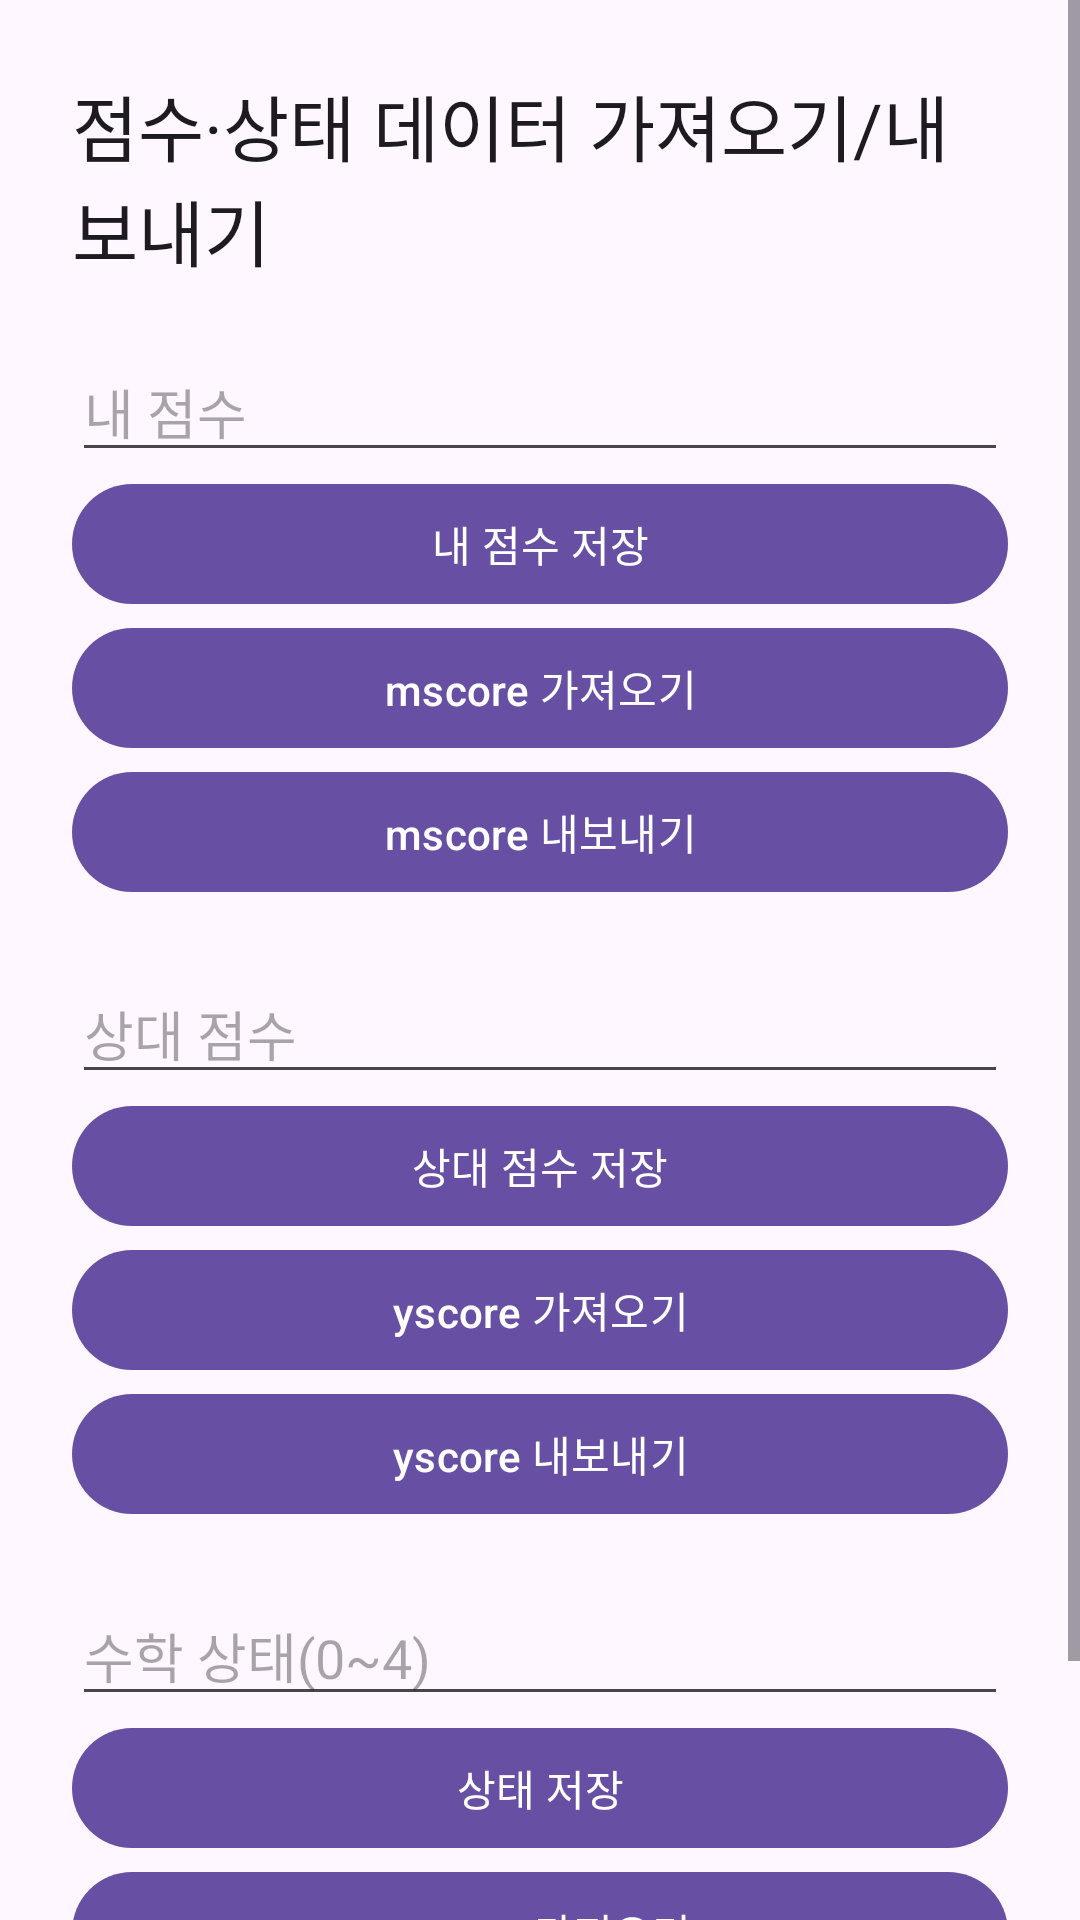

Produce the Android XML layout that renders to this screen, including the resource entries it uses.
<!-- AndroidManifest.xml: application theme Theme.Eunhyo2 -->
<!-- res/layout/activity_data_transfer.xml -->
<?xml version="1.0" encoding="utf-8"?>
<ScrollView xmlns:android="http://schemas.android.com/apk/res/android"
    android:layout_width="match_parent"
    android:layout_height="match_parent">

    <LinearLayout
        android:layout_width="match_parent"
        android:layout_height="wrap_content"
        android:orientation="vertical"
        android:padding="24dp">

        <TextView
            android:layout_width="match_parent"
            android:layout_height="wrap_content"
            android:text="점수·상태 데이터 가져오기/내보내기"
            android:textAppearance="@style/TextAppearance.Material3.HeadlineSmall" />

        <EditText android:id="@+id/editMyScore" android:layout_width="match_parent" android:layout_height="wrap_content" android:layout_marginTop="20dp" android:hint="내 점수" android:inputType="numberSigned" />
        <com.google.android.material.button.MaterialButton android:id="@+id/buttonSaveMyScore" android:layout_width="match_parent" android:layout_height="wrap_content" android:text="내 점수 저장" />
        <com.google.android.material.button.MaterialButton android:id="@+id/buttonImportMyScore" android:layout_width="match_parent" android:layout_height="wrap_content" android:text="mscore 가져오기" />
        <com.google.android.material.button.MaterialButton android:id="@+id/buttonExportMyScore" android:layout_width="match_parent" android:layout_height="wrap_content" android:text="mscore 내보내기" />

        <EditText android:id="@+id/editYourScore" android:layout_width="match_parent" android:layout_height="wrap_content" android:layout_marginTop="20dp" android:hint="상대 점수" android:inputType="numberSigned" />
        <com.google.android.material.button.MaterialButton android:id="@+id/buttonSaveYourScore" android:layout_width="match_parent" android:layout_height="wrap_content" android:text="상대 점수 저장" />
        <com.google.android.material.button.MaterialButton android:id="@+id/buttonImportYourScore" android:layout_width="match_parent" android:layout_height="wrap_content" android:text="yscore 가져오기" />
        <com.google.android.material.button.MaterialButton android:id="@+id/buttonExportYourScore" android:layout_width="match_parent" android:layout_height="wrap_content" android:text="yscore 내보내기" />

        <EditText android:id="@+id/editState" android:layout_width="match_parent" android:layout_height="wrap_content" android:layout_marginTop="20dp" android:hint="수학 상태(0~4)" android:inputType="number" />
        <com.google.android.material.button.MaterialButton android:id="@+id/buttonSaveState" android:layout_width="match_parent" android:layout_height="wrap_content" android:text="상태 저장" />
        <com.google.android.material.button.MaterialButton android:id="@+id/buttonImportState" android:layout_width="match_parent" android:layout_height="wrap_content" android:text="mstate 가져오기" />
        <com.google.android.material.button.MaterialButton android:id="@+id/buttonExportState" android:layout_width="match_parent" android:layout_height="wrap_content" android:text="mstate 내보내기" />
    </LinearLayout>
</ScrollView>
<!-- resources referenced by this layout -->
<resources>
  <style name="Theme.Eunhyo2" parent="Theme.Material3.DayNight.NoActionBar">
          <item name="android:windowLightStatusBar">true</item>
      </style>
</resources>
